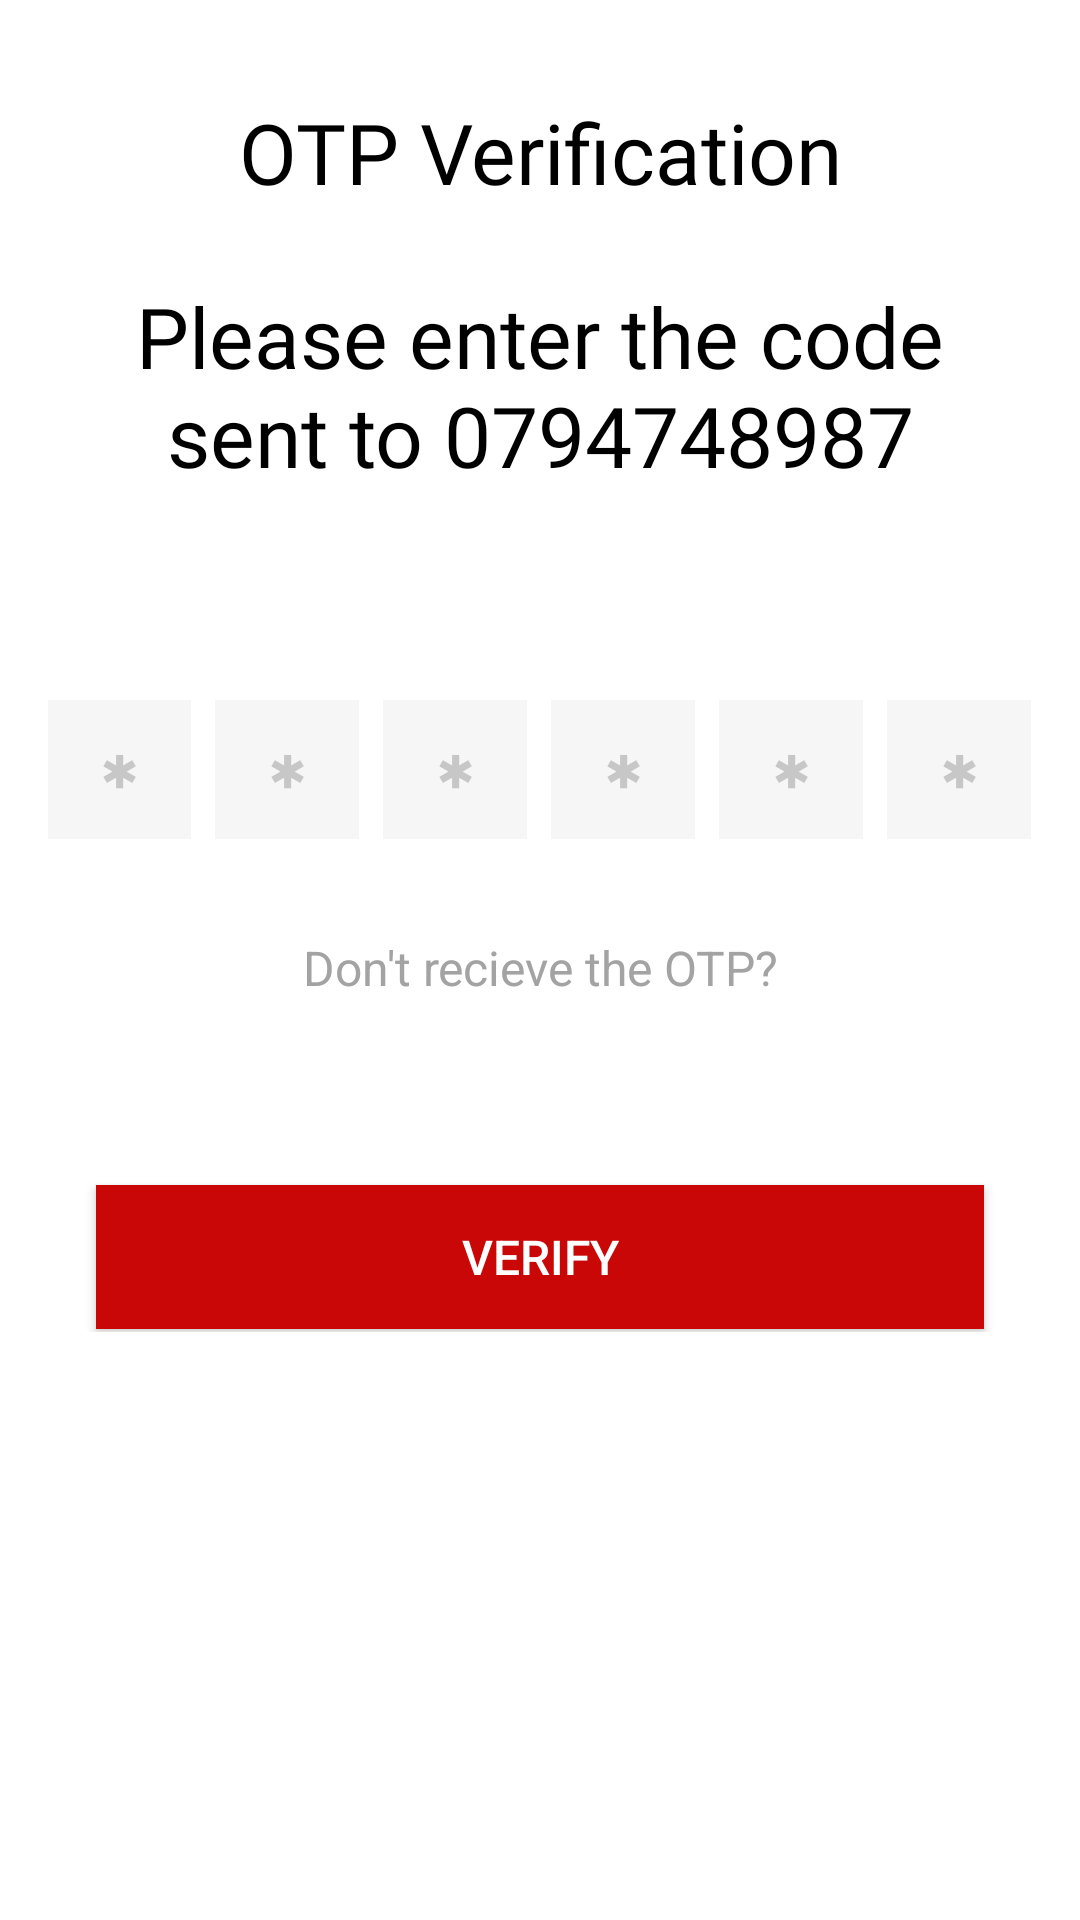

The Android layout XML behind this screen, and the referenced resources:
<!-- AndroidManifest.xml: application theme Theme.Otuuna -->
<!-- res/layout/fragment_otp.xml -->
<?xml version="1.0" encoding="utf-8"?>
<LinearLayout xmlns:android="http://schemas.android.com/apk/res/android"
    xmlns:app="http://schemas.android.com/apk/res-auto"
    xmlns:tools="http://schemas.android.com/tools"
    android:layout_width="match_parent"
    android:layout_height="match_parent"
    android:orientation="vertical"
    tools:context="Appfragments.OtpFragment">

  <ScrollView
      android:layout_width="match_parent"
      android:layout_height="wrap_content">


    <LinearLayout
        android:layout_width="match_parent"
        android:layout_height="wrap_content"
        android:orientation="vertical"
        android:padding="16dp">


      <ImageView
          android:layout_width="@dimen/_80sdp"
          android:layout_height="@dimen/_80sdp"
          android:layout_gravity="center_horizontal"
          android:src="@drawable/favicon"

          />


      <TextView
          android:layout_width="match_parent"
          android:layout_height="wrap_content"
          android:layout_marginTop="16dp"
          android:layout_marginBottom="8dp"
          android:text="OTP Verification"
          android:textAlignment="center"
          android:textColor="#000000"
          android:textSize="28sp"
          android:fontFamily="@font/raleway_bold" />

      <TextView
          android:id="@+id/tvDummyNum"
          android:layout_width="match_parent"
          android:layout_height="wrap_content"
          android:layout_marginTop="16dp"
          android:layout_marginBottom="8dp"
          android:fontFamily="@font/raleway"
          android:text="Please enter the code sent to 0794748987"
          android:textAlignment="center"
          android:textColor="#000000"
          android:textSize="28sp"
          />



      <TextView
          android:id="@+id/phon_txtView"
          android:layout_width="match_parent"
          android:layout_height="wrap_content"
          android:layout_marginTop="12dp"
          android:layout_marginBottom="12dp"
          android:lineSpacingExtra="6dp"
          android:textAlignment="center"
          android:textSize="16sp" />

      <LinearLayout
          android:layout_width="match_parent"
          android:layout_height="wrap_content"
          android:layout_marginTop="16dp"
          android:layout_marginBottom="16dp"
          android:weightSum="100">

        <LinearLayout
            android:layout_width="0dp"
            android:layout_height="match_parent"
            android:layout_weight="16.66"
            android:background="#f6f6f6">

          <EditText
              android:id="@+id/et1"
              android:layout_width="match_parent"
              android:layout_height="match_parent"
              android:background="@null"
              android:hint="&#x2731;"
              android:inputType="phone"
              android:maxLength="1"
              android:padding="12dp"
              android:textAlignment="center"
              android:textColor="#000000"
              android:textColorHint="#c7c7c8"
              android:textSize="16sp" />

        </LinearLayout>

        <LinearLayout
            android:layout_width="0dp"
            android:layout_height="match_parent"
            android:layout_marginLeft="8dp"
            android:layout_weight="16.66"
            android:background="#f6f6f6">

          <EditText
              android:id="@+id/et2"
              android:layout_width="match_parent"
              android:layout_height="match_parent"
              android:background="@null"
              android:hint="&#x2731;"
              android:inputType="phone"
              android:maxLength="1"
              android:padding="12dp"
              android:textAlignment="center"
              android:textColor="#000000"
              android:textColorHint="#c7c7c8"
              android:textSize="16sp" />

        </LinearLayout>

        <LinearLayout
            android:layout_width="0dp"
            android:layout_height="match_parent"
            android:layout_marginLeft="8dp"
            android:layout_weight="16.66"
            android:background="#f6f6f6">

          <EditText
              android:id="@+id/et3"
              android:layout_width="match_parent"
              android:layout_height="match_parent"
              android:background="@null"
              android:hint="&#x2731;"
              android:inputType="phone"
              android:maxLength="1"
              android:padding="12dp"
              android:textAlignment="center"
              android:textColor="#000000"
              android:textColorHint="#c7c7c8"
              android:textSize="16sp" />

        </LinearLayout>

        <LinearLayout
            android:layout_width="0dp"
            android:layout_height="match_parent"
            android:layout_marginLeft="8dp"
            android:layout_weight="16.66"
            android:background="#f6f6f6">

          <EditText
              android:id="@+id/et4"
              android:layout_width="match_parent"
              android:layout_height="match_parent"
              android:background="@null"
              android:hint="&#x2731;"
              android:inputType="phone"
              android:maxLength="1"
              android:padding="12dp"
              android:textAlignment="center"
              android:textColor="#000000"
              android:textColorHint="#c7c7c8"
              android:textSize="16sp" />

        </LinearLayout>

        <LinearLayout
            android:layout_width="0dp"
            android:layout_height="match_parent"
            android:layout_marginLeft="8dp"
            android:layout_weight="16.66"
            android:background="#f6f6f6">

          <EditText
              android:id="@+id/et5"
              android:layout_width="match_parent"
              android:layout_height="match_parent"
              android:background="@null"
              android:hint="&#x2731;"
              android:inputType="phone"
              android:maxLength="1"
              android:padding="12dp"
              android:textAlignment="center"
              android:textColor="#000000"
              android:textColorHint="#c7c7c8"
              android:textSize="16sp" />

        </LinearLayout>

        <LinearLayout
            android:layout_width="0dp"
            android:layout_height="match_parent"
            android:layout_marginLeft="8dp"
            android:layout_weight="16.66"
            android:background="#f6f6f6">

          <EditText
              android:id="@+id/et6"
              android:layout_width="match_parent"
              android:layout_height="match_parent"
              android:background="@null"
              android:hint="&#x2731;"
              android:inputType="phone"
              android:maxLength="1"
              android:padding="12dp"
              android:textAlignment="center"
              android:textColor="#000000"
              android:textColorHint="#c7c7c8"
              android:textSize="16sp" />

        </LinearLayout>

      </LinearLayout>

      <TextView
          android:layout_width="match_parent"
          android:layout_height="wrap_content"
          android:layout_marginTop="16dp"
          android:layout_marginBottom="16dp"
          android:text="Don't recieve the OTP?"
          android:textAlignment="center"
          android:textColor="#a3a3a3"
          android:textSize="16sp" />


      <RelativeLayout
          android:layout_width="match_parent"
          android:layout_height="wrap_content">

        <TextView
            android:id="@+id/resendBtn"
            android:layout_width="match_parent"
            android:layout_height="wrap_content"
            android:layout_marginBottom="16dp"
            android:text="Resend OTP"
            android:textAlignment="center"
            android:textColor="@color/colorPrimary"
            android:textSize="16sp"
            android:visibility="gone" />

        <TextView
            android:id="@+id/resendTimeView"
            android:layout_width="match_parent"
            android:layout_height="wrap_content"
            android:text=""
            android:textAlignment="center"
            android:textSize="16sp"
            android:visibility="visible" />

      </RelativeLayout>


      <Button
          android:id="@+id/verify_btn"
          android:layout_width="match_parent"
          android:layout_height="wrap_content"
          android:layout_gravity="center"
          android:layout_marginLeft="16dp"
          android:layout_marginTop="24dp"
          android:layout_marginRight="16dp"
          android:layout_marginBottom="1dp"
          android:text="VERIFY"
          android:background="@drawable/auth_button"
          android:textAllCaps="false"
          android:textColor="#ffffff"
          android:textSize="16sp" />


    </LinearLayout>

  </ScrollView>

</LinearLayout>
<!-- resources referenced by this layout -->
<resources>
  <color name="colorPrimary">#C90706</color>
  <!-- drawable auth_button (drawable) -->
  <?xml version="1.0" encoding="utf-8"?>
  <shape android:shape="rectangle" xmlns:android="http://schemas.android.com/apk/res/android">
  
  
      <corners android:radius="@dimen/_10sdp"
  
          />
      <solid android:color="@color/colorPrimary"
  
          />
  </shape>
  <!-- drawable favicon: png bitmap (drawable, 4155 bytes) -->
  <style name="Theme.Otuuna" parent="Theme.AppCompat.Light.NoActionBar">
          
  
          <item name="colorPrimary">@color/colorPrimary</item>
          <item name="colorPrimaryDark">@color/colorPrimaryDark</item>
          <item name="colorAccent">@color/colorAccent</item>
  
          
          <item name="colorSecondary">@color/teal_200</item>
          <item name="colorSecondaryVariant">@color/teal_700</item>
          <item name="colorOnSecondary">@color/black</item>
  
          <item name="drawerArrowStyle">@style/DrawerTheme</item>
          <item name="colorControlHighlight">@color/colorAccent</item>
          <item name="colorControlNormal">@color/shark_light</item>
          <item name="android:windowBackground">@color/white</item>
          <item name="android:textColor">@color/shark_light</item>
  
          <item name="colorStateNavigationItem">@color/menu_colorstate</item>
          <item name="colorNavigationItemNormal">@color/shark_light</item>
          <item name="colorNavigationItemSelected">@color/darkcolor</item>
          <item name="colorNavigationItemBackgroundSelected">@color/lytred</item>
          <item name="colorNavigationItemBackgroundPressed">@color/dummy</item>
          <item name="drawableNavigationItemBackground">@drawable/menu_item_color_state</item>
          <item name="android:listDivider">@color/shuttle_grey</item>
  
  
          
          <item name="android:statusBarColor">@color/dashcolor1</item>
  
          <item name="font">@font/raleway_thin</item>
  
          
      </style>
  <color name="colorPrimaryDark">#C90706</color>
  <color name="colorAccent">#F96565</color>
  <color name="teal_200">#FF03DAC5</color>
  <color name="teal_700">#FF018786</color>
  <color name="black">#504949</color>
  <style name="DrawerTheme" parent="@style/Widget.AppCompat.DrawerArrowToggle">
          <item name="spinBars">true</item>
          <item name="color">@android:color/white</item>
      </style>
  <color name="shark_light">#3F3F40</color>
  <color name="white">#ffffff</color>
  <color name="darkcolor">#B31111</color>
  <color name="lytred">#F35B5B</color>
  <color name="dummy">#cdcdcd</color>
  <!-- drawable menu_item_color_state (drawable) -->
  <?xml version="1.0" encoding="utf-8"?>
  <selector xmlns:android="http://schemas.android.com/apk/res/android">
  
      <item android:drawable="@drawable/nav_background_rounded_selected"
          android:state_checked="true"/>
  
      <item android:drawable="@drawable/nav_background_rounded_pressed"
          android:state_pressed="true"/>
  
  
  </selector>
  <color name="shuttle_grey">#BCDDF8</color>
  <color name="dashcolor1">#e6702c</color>
  <!-- drawable nav_background_rounded_selected (drawable) -->
  <?xml version="1.0" encoding="utf-8"?>
  <layer-list xmlns:android="http://schemas.android.com/apk/res/android">
  
      <item
          android:right="8dp">
          <shape android:shape="rectangle">
  
              <solid android:color="?attr/colorNavigationItemBackgroundSelected"/>
              <corners android:bottomRightRadius="50dp"
                  android:topRightRadius="50dp"/>
          </shape>
  
  
  
      </item>
  
  </layer-list>
  <!-- drawable nav_background_rounded_pressed (drawable) -->
  <?xml version="1.0" encoding="utf-8"?>
  <layer-list xmlns:android="http://schemas.android.com/apk/res/android">
  
      <item
          android:right="8dp">
          <shape android:shape="rectangle">
  
              <solid android:color="?attr/colorNavigationItemBackgroundPressed"/>
              <corners android:bottomRightRadius="50dp"
                  android:topRightRadius="50dp"/>
          </shape>
  
  
  
      </item>
  
  </layer-list>
</resources>
